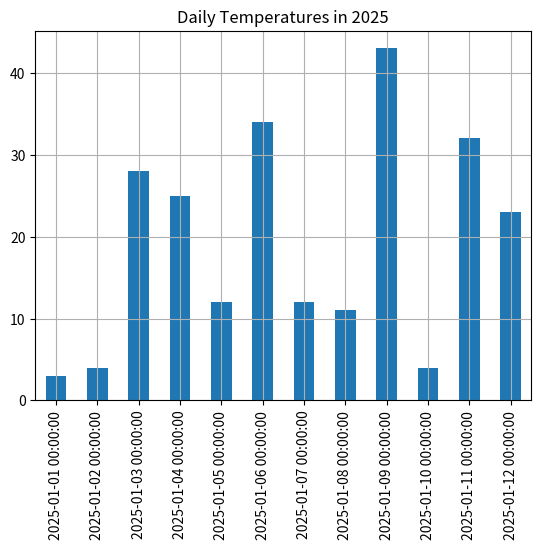

Reproduce this figure in Python.
import pandas as pd
import numpy as np
import matplotlib.pyplot as plt

s=pd.Series([2, -3, 2.4, 5])
print(s)


print(np.exp(s))

print(s + [1000,2000,3000,4000])
#BRODCASTING: add same value to all elements
print (s + 1000)

print(s<0)

# Use string As index
s2= pd.Series([1,2,3] , index=["alice", "bob", "charlie"])
print(s2)

print(s2["bob"])

print(s2.iloc[1]) 

print(s2.loc["bob"])

# slicing by index label the secon index is not included
print(s2.iloc[0:3])


# how to manipulate the index of a list
s4=pd.Series(s2,index=["charlie", "alice"])
print(s4)



# associate a name to a series
s3=pd.Series([1,2,3] , index=["alice", "bob", "charlie"], name="my_series")
print(s3)

temperatures = pd.Series([ 3,4, 28, 25,12,34,12,11,43,4,32,23], name="Daily Temperatures")

# plot used to plot the series that means create a graph

dates=pd.date_range("20250101", periods=12, freq="D")
print(dates)
temp_Date=pd.Series(temperatures.values,dates, name="Daily Temperatures")
temp_Date.plot(title="Daily Temperatures in 2025",kind="bar")
print(temp_Date)
plt.grid()
plt.show()



# DataFrame
data = {
    "Name": pd.Series(["Alice", "Bob", "Charlie"], index=[0, 1, 2]),
    "Age": pd.Series([25, 30, 35]),
    "City": pd.Series(["New York", "Los Angeles", "Chicago"])
}

people_df = pd.DataFrame(data)




data2 = [
     ["Alice", 25, "New York"],
     ["Bob", 30, "Los Angeles"],
     ["charlie", 35, "Chicago"]
]

people_df2=pd.DataFrame(data2, columns=["Name", "Age", "City"],index=["1", "2", "3"])
print(people_df2)

#multi indexing 
multi_index_df = pd.DataFrame( 
    {("public","birthyear") :
     {("Paris","Alice"): 1985,("Paris","Bob"): 1990,("London","Charlie"): 1980}
     ,("public","hobby") :
     {("Paris","Alice"): "Dancing",("Paris","Bob"): "skiing",("London","Charlie"): "biking"}
    ,("private","salary") :
    {("Paris","Alice"): 70000,("Paris","Bob"): 80000,("London","Charlie"): 90000}
   }
)


print(multi_index_df)
print(multi_index_df["public"])
print(multi_index_df["private"])

#in this example we have two levels of column and two levels of index.To drop a level we can use (name of the dataframe).columns/index.droplevel(level=0 or 1)
multi_index_df.columns=multi_index_df.columns.droplevel(level=0)
print(multi_index_df)
multi_index_df.index=multi_index_df.index.droplevel(level=0)
print(multi_index_df)
# the level of index or column represent one of the two values in the tuple in my case ("public","birthyear") or ("Paris","Alice")

Swap_df=multi_index_df.T
print(Swap_df)


Stacked_df=Swap_df.stack(future_stack=True)
print(Stacked_df)

#if I use loc function i can obtain a specific row of my dataframe by specifying the index value
print(multi_index_df.loc[("Alice")])
#using iloc function I can obtain a specific row of my dataframe by specifying the index position
print(multi_index_df.iloc[1:3])
#using boolean indexing i can specify a condition to filter the rows of my dataframe
print(multi_index_df[np.array([True, False, True])])
#using this expression I can filter the rows of my dataframe where the birthyear is greater than 1985
print(multi_index_df[multi_index_df["birthyear"]<=1985])



#adding or removing a column from my dataframe
multi_index_df["age"]=2025-multi_index_df["birthyear"]
multi_index_df["over 30"]=multi_index_df["age"]>30
multi_index_df.drop(columns="birthyear", inplace=True)
print(multi_index_df)

multi_index_df.insert(2,"pets",["cat","dog","fish"])
multi_index_df.insert(1,"height",[172,189,156])
multi_index_df.insert(1,"weight",[78,72,48])
print(multi_index_df)


# i can also use assign function to add a new column to my dataframe but it will return a new dataframe with out modifying the original one
# remember i cannot acces to column created with the same assignment 

new_multi_index_df=multi_index_df.assign(
body_mass_index= multi_index_df["weight"]/(multi_index_df["height"]/100)**2,
has_pets=multi_index_df["pets"]!="none"
)
print(new_multi_index_df)
#validate if the body mass index is greater than 25 true an expression that is evalueted by function val()
print(new_multi_index_df.eval("weight/(height/100)**2>25"))
#variant of the same function before is with the use of a global or local variable
threshold=25
print(new_multi_index_df.eval("weight/(height/100)**2>@threshold"))
#interrogate a dataframe with query function
print(new_multi_index_df.query("height>175 and pets=='dog'"))
#sort the dataframe by index in descending order
#new_multi_index_df=new_multi_index_df.sort_index(ascending=False)
#sort the dataframe by a specific column
new_multi_index_df=new_multi_index_df.sort_values(by="weight",ascending=False)
print(new_multi_index_df)